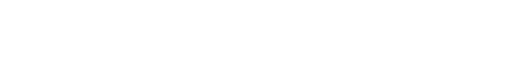
t = 0.00 s
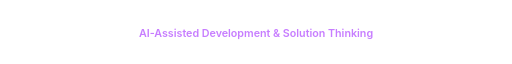
t = 1.80 s
t = 3.60 s: frame unchanged from t = 1.80 s, image omitted
t = 4.99 s: frame unchanged from t = 0.00 s, image omitted
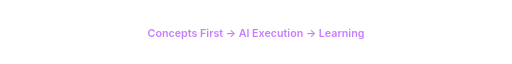
t = 6.75 s
t = 8.55 s: frame unchanged from t = 6.75 s, image omitted

The animated SVG that drew these frames (rendered in a browser with its animation timeline set to each time). Animation: 2 SMIL elements (animate=1,animateTransform=1); frames cover the first 8.55 s, repeats indefinitely.

<svg width="860" height="36" viewBox="0 0 860 36"
     xmlns="http://www.w3.org/2000/svg">

  <defs>
    <!-- Typing mask -->
    <mask id="typeMask">
      <rect x="0" y="0" width="0" height="36" fill="white">
        <animate
          attributeName="width"
          values="0;860;860;0;0;860;860;0;0;860;860;0"
          keyTimes="0;0.08;0.24;0.30;0.33;0.41;0.57;0.63;0.66;0.74;0.90;1"
          dur="15s"
          repeatCount="indefinite"/>
      </rect>
    </mask>
  </defs>

  <!-- Moving text group -->
  <g mask="url(#typeMask)">
    <g>
      <animateTransform
        attributeName="transform"
        type="translate"
        values="
          0 0;
          0 0;
          0 -36;
          0 -36;
          0 -72;
          0 -72"
        keyTimes="0;0.33;0.34;0.66;0.67;1"
        dur="15s"
        repeatCount="indefinite"/>

      <text x="430" y="26"
            text-anchor="middle"
            font-family="Inter, Arial"
            font-size="18"
            font-weight="600"
            fill="#C77DFF">
        AI-Assisted Development &amp; Solution Thinking
      </text>

      <text x="430" y="62"
            text-anchor="middle"
            font-family="Inter, Arial"
            font-size="18"
            font-weight="600"
            fill="#C77DFF">
        Concepts First → AI Execution → Learning
      </text>

      <text x="430" y="98"
            text-anchor="middle"
            font-family="Inter, Arial"
            font-size="18"
            font-weight="600"
            fill="#C77DFF">
        Engineer by practice, not by syntax
      </text>
    </g>
  </g>

</svg>
